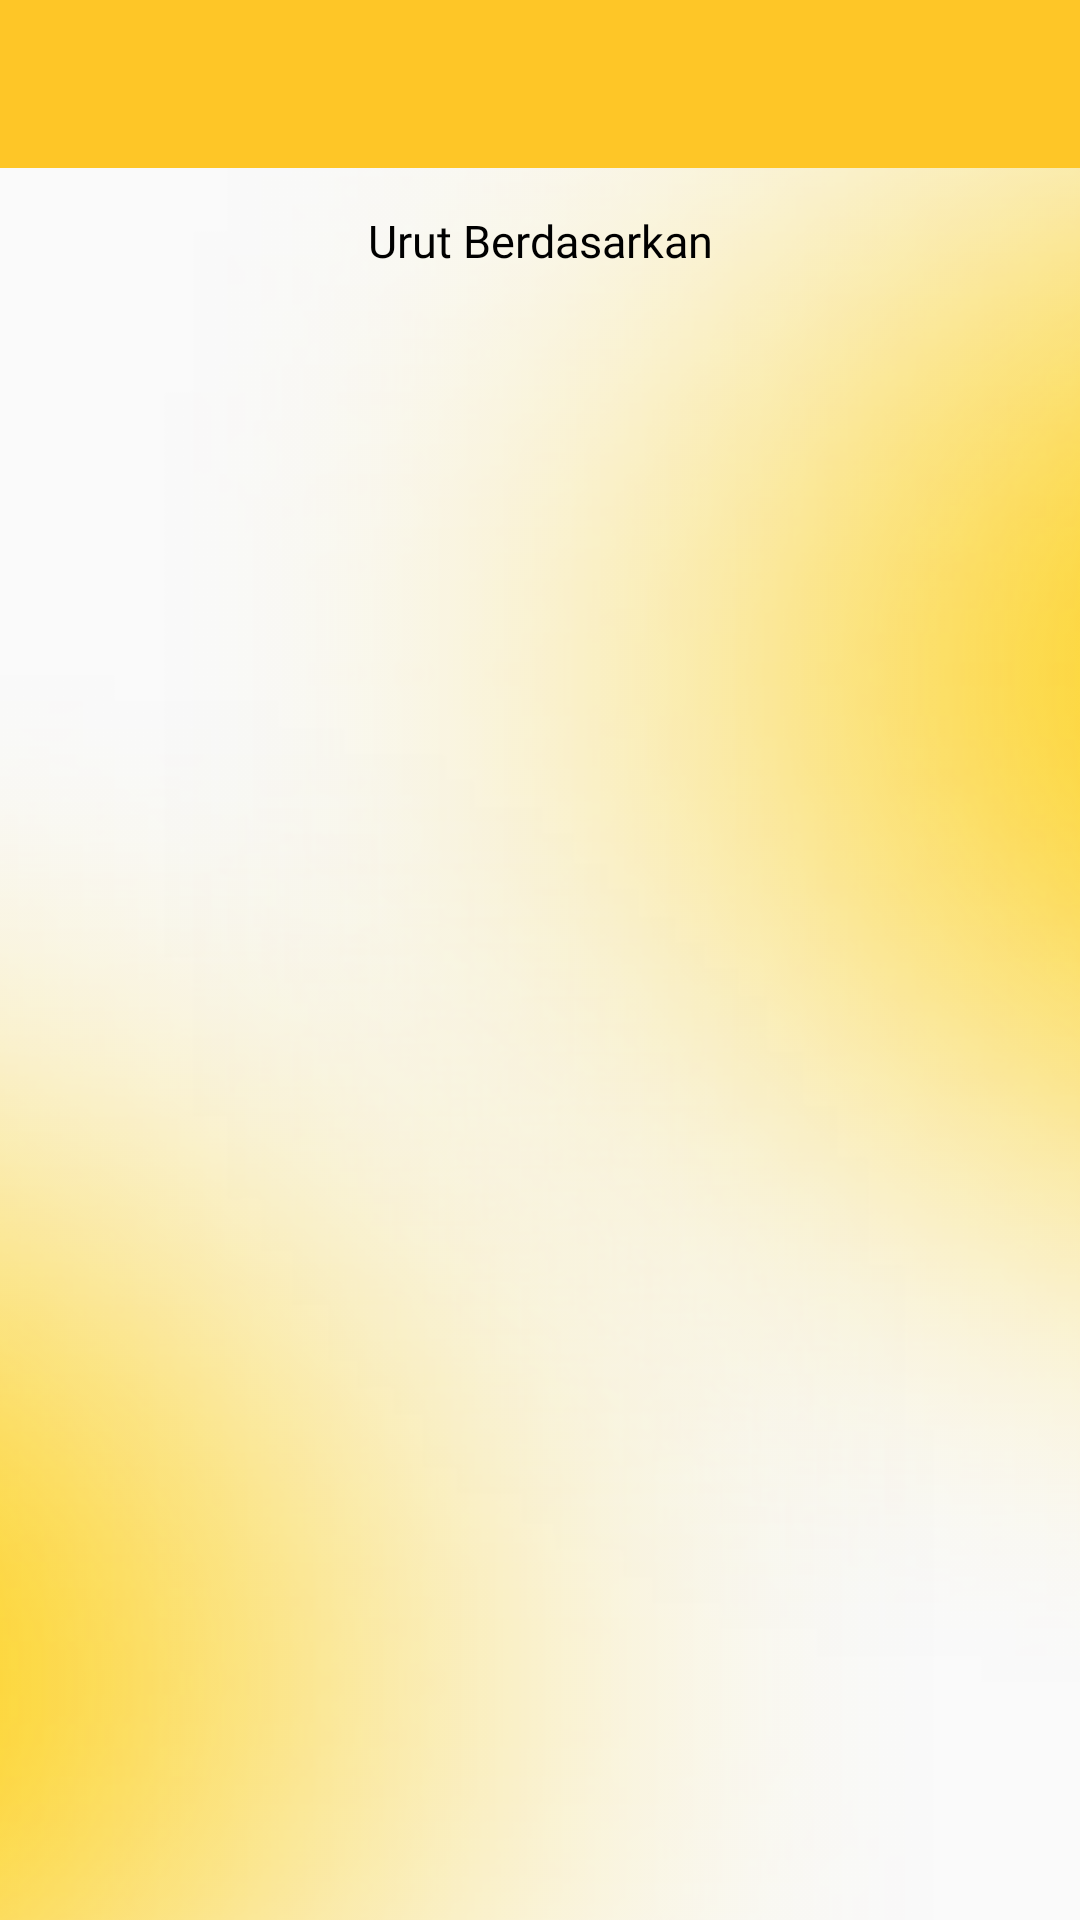

Layout XML and referenced resources for this Android screen:
<!-- AndroidManifest.xml: application theme Theme.StudySincv2 -->
<!-- res/layout/trash_catatan.xml -->
<?xml version="1.0" encoding="utf-8"?>
<androidx.constraintlayout.widget.ConstraintLayout xmlns:android="http://schemas.android.com/apk/res/android"
    xmlns:app="http://schemas.android.com/apk/res-auto"
    xmlns:tools="http://schemas.android.com/tools"
    android:layout_width="match_parent"
    android:layout_height="match_parent"
    android:background="@drawable/bgapp"
    tools:context=".trash_catatan">

    <include
        layout="@layout/appbar"/>

    <TextView
        android:id="@+id/urut"
        android:layout_width="wrap_content"
        android:layout_height="wrap_content"
        android:fontFamily="@font/poppinsregular"
        android:paddingTop="70dp"
        android:text="Urut Berdasarkan"
        android:textSize="15dp"
        app:layout_constraintEnd_toEndOf="parent"
        app:layout_constraintStart_toStartOf="parent"
        app:layout_constraintTop_toTopOf="parent"
        tools:ignore="TextSizeCheck" />

    <RelativeLayout
        android:layout_width="match_parent"
        android:layout_height="0dp"
        app:layout_constraintBottom_toTopOf="@+id/delete_view"
        app:layout_constraintEnd_toEndOf="parent"
        app:layout_constraintStart_toStartOf="parent"
        app:layout_constraintTop_toBottomOf="@id/urut">

        <androidx.recyclerview.widget.RecyclerView
            android:id="@+id/recyclerViewDeletedNotes"
            android:layout_width="match_parent"
            android:layout_height="match_parent"
            android:paddingStart="15dp"
            android:paddingEnd="15dp" />

    </RelativeLayout>

    <androidx.cardview.widget.CardView
        android:id="@+id/delete_view"
        android:layout_width="match_parent"
        android:layout_height="80dp"
        android:visibility="gone"
        app:cardBackgroundColor="#252525"
        app:layout_constraintBottom_toBottomOf="parent"
        app:layout_constraintEnd_toEndOf="parent"
        app:layout_constraintStart_toStartOf="parent">

        <LinearLayout
            android:layout_width="wrap_content"
            android:layout_height="match_parent"
            android:layout_gravity="start|center_vertical"
            android:layout_marginStart="60dp"
            android:orientation="vertical">

            <ImageView
                android:id="@+id/icon_restore"
                android:layout_width="30dp"
                android:layout_height="30dp"
                android:layout_gravity="center_horizontal"
                android:layout_marginTop="15dp"
                app:srcCompat="@drawable/iconhistory"
                app:tint="@color/putih" />

            <TextView
                android:id="@+id/textView1"
                android:layout_width="wrap_content"
                android:layout_height="wrap_content"
                android:layout_marginTop="5dp"
                android:gravity="center"
                android:text="Pulihkan"
                android:textColor="@android:color/white" />
        </LinearLayout>

        <LinearLayout
            android:layout_width="wrap_content"
            android:layout_height="match_parent"
            android:layout_gravity="center_vertical|end"
            android:layout_marginEnd="60dp"
            android:orientation="vertical">

            <ImageView
                android:id="@+id/icon_hapus"
                android:layout_width="30dp"
                android:layout_height="30dp"
                android:layout_gravity="center_horizontal"
                android:layout_marginTop="15dp"
                app:srcCompat="@drawable/ic_delete"
                app:tint="@color/putih" />

            <TextView
                android:id="@+id/textView2"
                android:layout_width="wrap_content"
                android:layout_height="wrap_content"
                android:layout_marginTop="5dp"
                android:gravity="center"
                android:text="Hapus"
                android:textColor="@android:color/white" />
        </LinearLayout>

    </androidx.cardview.widget.CardView>

</androidx.constraintlayout.widget.ConstraintLayout>
<!-- res/layout/appbar.xml (included above) -->
<?xml version="1.0" encoding="utf-8"?>
<androidx.appcompat.widget.Toolbar
    xmlns:android="http://schemas.android.com/apk/res/android"
    xmlns:app="http://schemas.android.com/apk/res-auto"
    android:layout_width="match_parent"
    android:layout_height="wrap_content"
    android:background="@color/kuning"
    android:id="@+id/appbar"
    android:theme="@style/Theme.StudySincv2"
    app:titleMarginStart="30dp"
    app:titleTextAppearance="@style/TittleAppBar">

</androidx.appcompat.widget.Toolbar>
<!-- resources referenced by this layout -->
<resources>
  <color name="kuning">#FEC627</color>
  <color name="putih">#FFFFFFFF</color>
  <!-- drawable bgapp: png bitmap (drawable, 150905 bytes) -->
  <!-- drawable iconhistory: vector/xml drawable (drawable, 22277 chars, omitted) -->
  <style name="Theme.StudySincv2" parent="Base.Theme.StudySincv2" />
  <style name="TittleAppBar">
          <item name="android:fontFamily">@font/poppinssemibold</item>
          <item name="android:textSize">18dp</item>
          <item name="android:textColor">@color/hitam</item>
      </style>
  <style name="Base.Theme.StudySincv2" parent="Theme.MaterialComponents.DayNight.NoActionBar.Bridge">
          
          <item name="android:textColor">@color/hitam</item>
          
      </style>
  <color name="hitam">#FF000000</color>
</resources>
